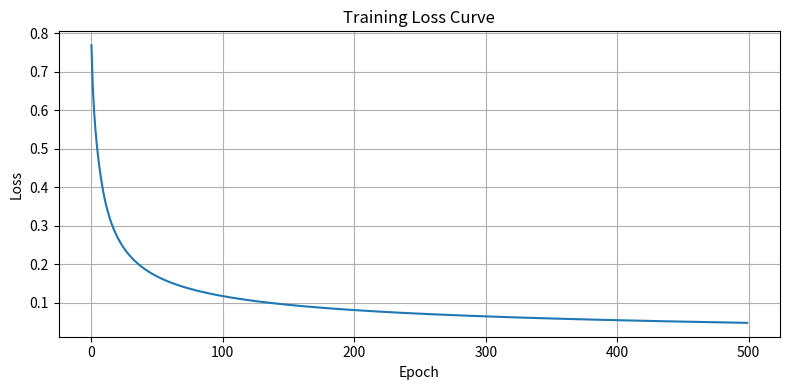

Recreate this plot in Python.
import numpy as np
import matplotlib.pyplot as plt

# ==========================================
# 1. 核心层实现 (修复版)
# ==========================================

class Linear:
    def __init__(self, in_features, out_features):
        self.W = np.random.randn(in_features, out_features) * np.sqrt(2.0 / in_features)
        self.b = np.zeros((1, out_features))
        self.cache = None
        self.grad_W = None
        self.grad_b = None

    def forward(self, X):
        self.cache = X
        return X @ self.W + self.b

    def backward(self, grad_output):
        X = self.cache
        # ⭐ 修复：不再除以 N，因为 loss_fn.backward 已经除过了
        self.grad_W = X.T @ grad_output
        self.grad_b = np.sum(grad_output, axis=0, keepdims=True)
        return grad_output @ self.W.T

class ReLU:
    def __init__(self):
        self.mask = None

    def forward(self, X):
        self.mask = (X > 0)
        return X * self.mask

    def backward(self, grad_output):
        return grad_output * self.mask

class SoftmaxCrossEntropy:
    def __init__(self):
        self.probs = None
        self.labels = None

    def forward(self, X, y):
        exps = np.exp(X - np.max(X, axis=1, keepdims=True))
        self.probs = exps / np.sum(exps, axis=1, keepdims=True)
        self.labels = y
        N = X.shape[0]
        log_probs = -np.log(self.probs[np.arange(N), y] + 1e-8)
        # Loss 平均
        loss = np.sum(log_probs) / N
        return loss

    def backward(self):
        N = self.probs.shape[0]
        grad = self.probs.copy()
        grad[np.arange(N), self.labels] -= 1
        # ⭐ 梯度平均 (这样 Linear.backward 就不需要再除了)
        return grad / N

# ==========================================
# 2. 梯度检查工具 (修复版)
# ==========================================

def gradient_check(layer, X, y, loss_fn, param_name='W', eps=1e-5, tol=1e-4):
    print(f"--- 正在检查 {layer.__class__.__name__}.{param_name} 的梯度 ---")
    
    # 1. 计算解析梯度
    out = layer.forward(X)
    loss = loss_fn.forward(out, y)
    grad_output = loss_fn.backward()
    layer.backward(grad_output)
    
    if param_name == 'W':
        grad_analytical = layer.grad_W.flatten()
        param = layer.W
    elif param_name == 'b':
        grad_analytical = layer.grad_b.flatten()
        param = layer.b
    
    # 2. 计算数值梯度
    grad_numerical = np.zeros_like(param).flatten()
    original_param = param.copy()
    
    for i in range(len(grad_numerical)):
        idx = np.unravel_index(i, param.shape)
        
        # W + eps
        param[idx] = original_param[idx] + eps
        out_plus = layer.forward(X)
        loss_plus = loss_fn.forward(out_plus, y)
        
        # W - eps
        param[idx] = original_param[idx] - eps
        out_minus = layer.forward(X)
        loss_minus = loss_fn.forward(out_minus, y)
        
        grad_numerical[i] = (loss_plus - loss_minus) / (2 * eps)
    
    # 恢复参数
    param[:] = original_param
    
    # 3. 计算相对误差
    diff = np.linalg.norm(grad_analytical - grad_numerical) / \
           (np.linalg.norm(grad_analytical) + np.linalg.norm(grad_numerical) + 1e-8)
    
    if diff < tol:
        print(f"✅ 梯度检查通过！差异值：{diff:.2e}")
        return True
    else:
        print(f"❌ 梯度检查失败！差异值：{diff:.2e} (阈值：{tol})")
        return False

# ==========================================
# 3. 数据生成
# ==========================================

def generate_xor_data(N=100):
    X = np.random.randn(N, 2)
    y = np.zeros(N, dtype=int)
    mask = (X[:, 0] * X[:, 1] < 0)
    y[mask] = 1
    return X, y

# ==========================================
# 4. 训练演示
# ==========================================

def train_demo():
    print("\n=== 开始训练演示 (MLP on XOR) ===")
    np.random.seed(42)
    
    X, y = generate_xor_data(N=200)
    
    fc1 = Linear(2, 10)
    relu1 = ReLU()
    fc2 = Linear(10, 2)
    loss_fn = SoftmaxCrossEntropy()
    
    lr = 0.5
    epochs = 500
    loss_history = []
    
    # 梯度检查
    h = relu1.forward(fc1.forward(X))
    gradient_check(fc2, h, y, loss_fn, param_name='W')
    gradient_check(fc2, h, y, loss_fn, param_name='b')
    
    # 训练循环
    for epoch in range(epochs):
        h = fc1.forward(X)
        h = relu1.forward(h)
        logits = fc2.forward(h)
        loss = loss_fn.forward(logits, y)
        
        grad = loss_fn.backward()
        grad = fc2.backward(grad)
        grad = relu1.backward(grad)
        grad = fc1.backward(grad)
        
        for layer in [fc1, fc2]:
            layer.W -= lr * layer.grad_W
            layer.b -= lr * layer.grad_b
            
        loss_history.append(loss)
        
        if epoch % 50 == 0:
            preds = np.argmax(logits, axis=1)
            acc = np.mean(preds == y)
            print(f"Epoch {epoch:3d} | Loss: {loss:.4f} | Acc: {acc:.2f}")
            
    # 绘图
    plt.figure(figsize=(8, 4))
    plt.plot(loss_history)
    plt.title("Training Loss Curve")
    plt.xlabel("Epoch")
    plt.ylabel("Loss")
    plt.grid(True)
    plt.tight_layout()
    plt.savefig('loss_curve.png', dpi=100)
    print("\nLoss 曲线已保存为 loss_curve.png")
    print("=== 训练结束 ===")

if __name__ == "__main__":
    np.random.seed(123)
    test_layer = Linear(5, 3)
    test_X = np.random.randn(10, 5)
    test_y = np.random.randint(0, 3, 10)
    test_loss = SoftmaxCrossEntropy()
    
    print("=" * 50)
    gradient_check(test_layer, test_X, test_y, test_loss, param_name='W')
    gradient_check(test_layer, test_X, test_y, test_loss, param_name='b')
    print("=" * 50)
    
    train_demo()
